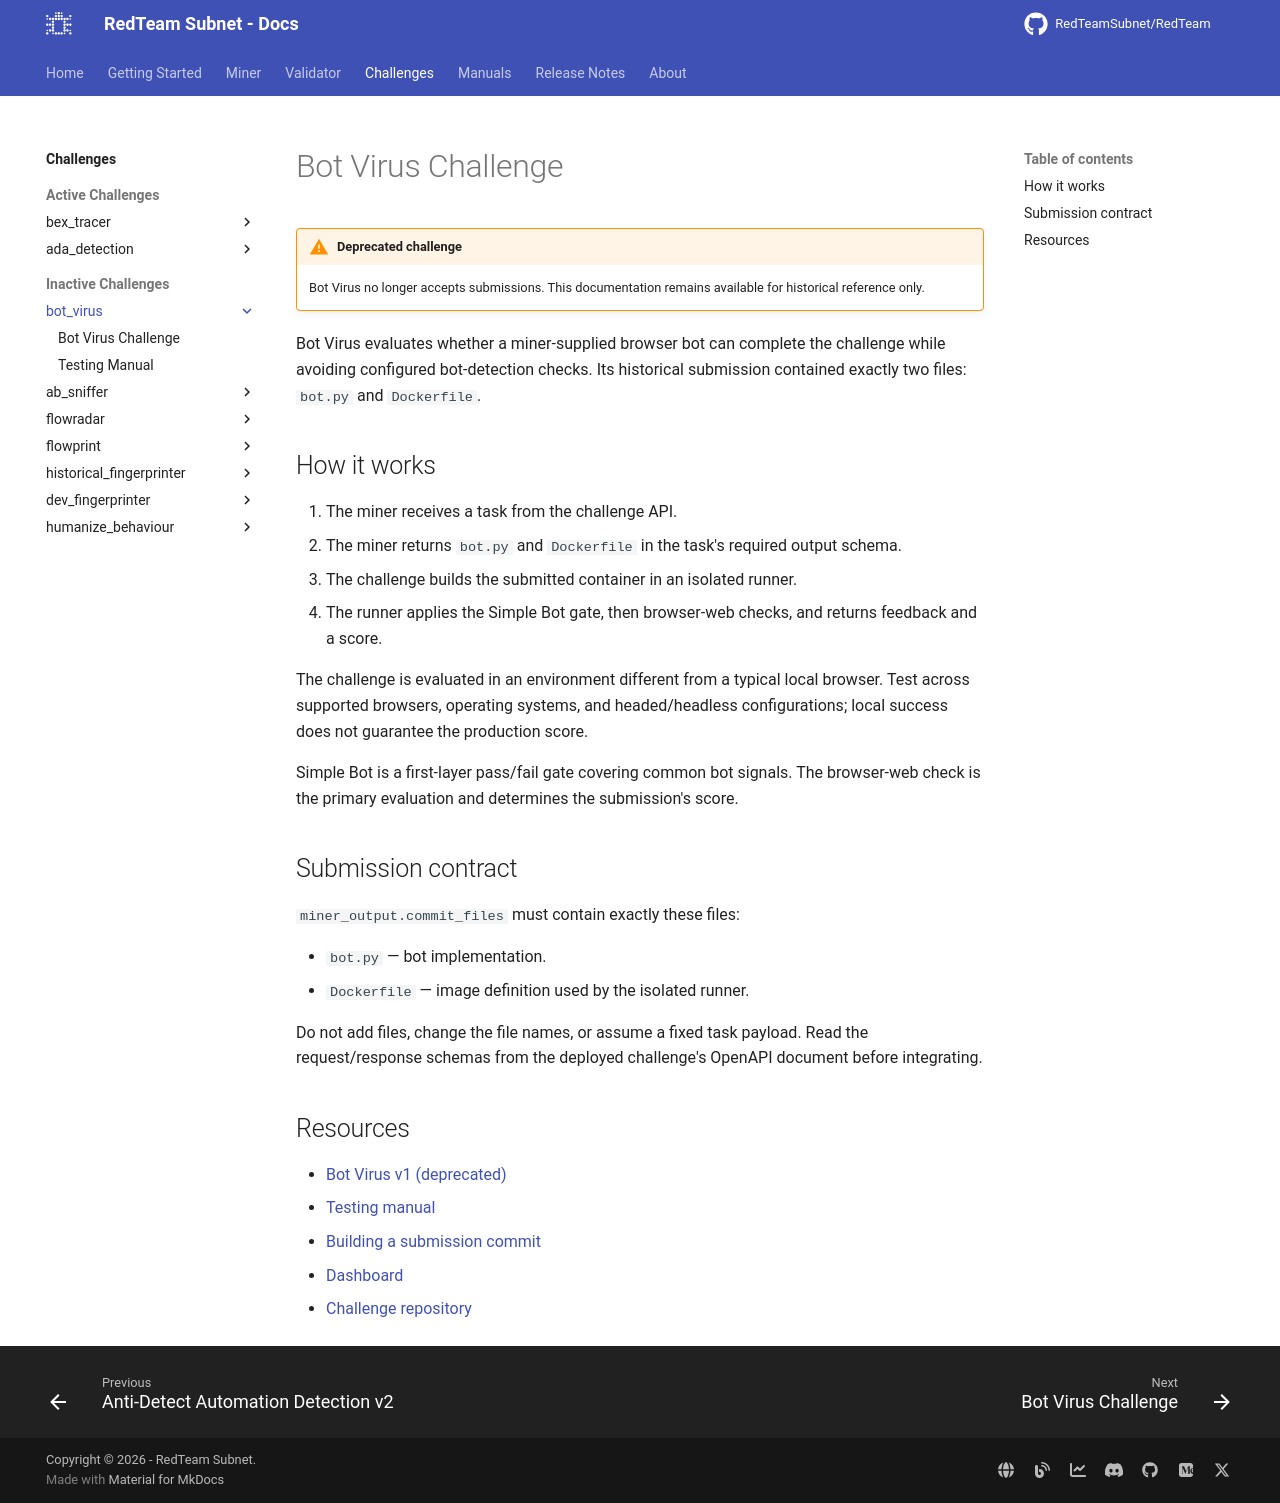

repository: RedTeamSubnet/RedTeam · page: 4.10/challenges/bot_virus/index.html · generator: mkdocs

# Bot Virus Challenge

Bot Virus evaluates a miner-supplied browser bot. You submit a containerized
bot (`bot.py` and `Dockerfile`). The platform evaluates it and returns a score
with feedback.

**Active version: [v2](v2.md).** Submissions for v1 are no longer accepted.

## How it works

1. You write `bot.py` and `Dockerfile` following the [v2 contract](v2.md#submission-contract).
2. You verify them locally with the miner commit example (see the [testing manual](testing_manuals.md)).
3. You build and publish your image, then submit it.
4. The platform evaluates your image and reports the score and feedback.

The evaluation environment is private and is not available to miners. Local
checks confirm that your submission meets the requirements, but a local pass
does not guarantee the production score.

## Submission at a glance

| File | Limit | Notes |
| --- | --- | --- |
| `bot.py` | 2,000 lines | Must pass Ruff. Must define `run_bot(url: str) -> bool`. |
| `Dockerfile` | 500 lines | Fetch only from the allowed package sources. Build for `linux/amd64`. |

Exactly these two files, with these exact names.

## Local testing

Use the miner commit example in the
[challenge repository](https://github.com/RedTeamSubnet/bot-virus-challenge/tree/main/examples/miner_commit):

```sh
git clone https://github.com/RedTeamSubnet/bot-virus-challenge.git
cd bot-virus-challenge/examples/miner_commit
```

The [testing manual](testing_manuals.md) covers the practice page, Ruff, the
local `/solve` check, and the image build.

## Resources

- [Bot Virus v2](v2.md): current contract and feedback
- [Testing manual](testing_manuals.md): local checks before submitting
- [Bot Virus v1 (deprecated)](depricated/v1.md): historical reference only
- [Building a submission commit](../../miner/workflow/3.build-and-publish.md)
- [Dashboard](../../miner/concepts/dashboard.md)
- [Challenge repository](https://github.com/RedTeamSubnet/bot-virus-challenge)
